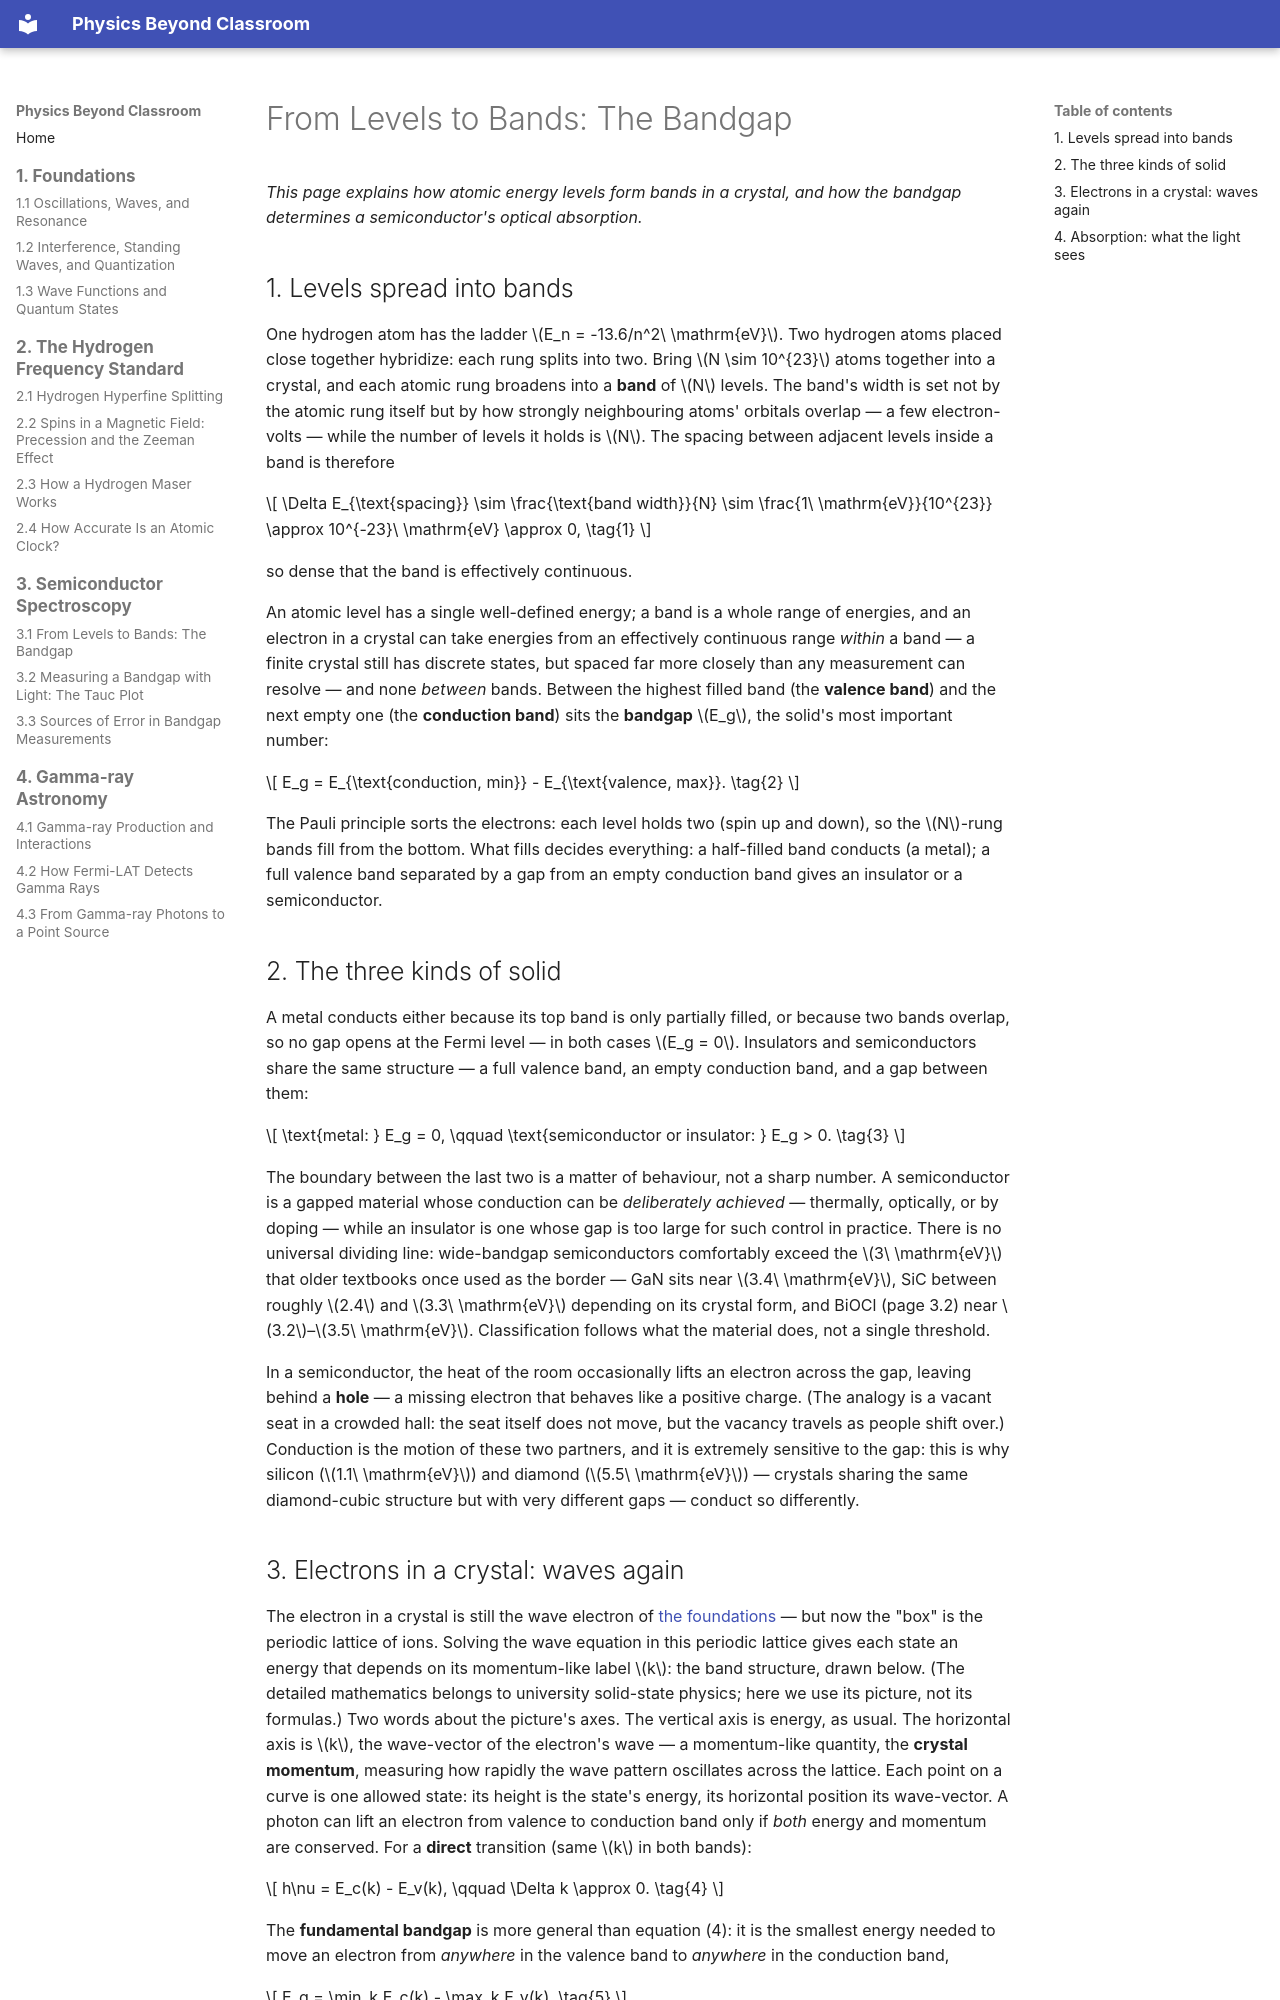

repository: yanruize257/Physics-Beyond-Classroom · page: en/semiconductor-spectroscopy/from-levels-to-bands/index.html · generator: mkdocs

# From Levels to Bands: The Bandgap

*This page explains how atomic energy levels form bands in a crystal, and how the bandgap determines a semiconductor's optical absorption.*

## 1. Levels spread into bands

One hydrogen atom has the ladder \(E_n = -13.6/n^2\ \mathrm{eV}\). Two hydrogen atoms placed close together hybridize: each rung splits into two. Bring \(N \sim 10^{23}\) atoms together into a crystal, and each atomic rung broadens into a **band** of \(N\) levels. The band's width is set not by the atomic rung itself but by how strongly neighbouring atoms' orbitals overlap — a few electron-volts — while the number of levels it holds is \(N\). The spacing between adjacent levels inside a band is therefore

\[
\Delta E_{\text{spacing}} \sim \frac{\text{band width}}{N}
\sim \frac{1\ \mathrm{eV}}{10^{23}}
\approx 10^{-23}\ \mathrm{eV} \approx 0,
\tag{1}
\]

so dense that the band is effectively continuous.

An atomic level has a single well-defined energy; a band is a whole range of energies, and an electron in a crystal can take energies from an effectively continuous range *within* a band — a finite crystal still has discrete states, but spaced far more closely than any measurement can resolve — and none *between* bands. Between the highest filled band (the **valence band**) and the next empty one (the **conduction band**) sits the **bandgap** \(E_g\), the solid's most important number:

\[
E_g = E_{\text{conduction, min}} - E_{\text{valence, max}}.
\tag{2}
\]

The Pauli principle sorts the electrons: each level holds two (spin up and down), so the \(N\)-rung bands fill from the bottom. What fills decides everything: a half-filled band conducts (a metal); a full valence band separated by a gap from an empty conduction band gives an insulator or a semiconductor.

## 2. The three kinds of solid

A metal conducts either because its top band is only partially filled, or because two bands overlap, so no gap opens at the Fermi level — in both cases \(E_g = 0\). Insulators and semiconductors share the same structure — a full valence band, an empty conduction band, and a gap between them:

\[
\text{metal: } E_g = 0,
\qquad
\text{semiconductor or insulator: } E_g > 0.
\tag{3}
\]

The boundary between the last two is a matter of behaviour, not a sharp number. A semiconductor is a gapped material whose conduction can be *deliberately achieved* — thermally, optically, or by doping — while an insulator is one whose gap is too large for such control in practice. There is no universal dividing line: wide-bandgap semiconductors comfortably exceed the \(3\ \mathrm{eV}\) that older textbooks once used as the border — GaN sits near \(3.4\ \mathrm{eV}\), SiC between roughly \(2.4\) and \(3.3\ \mathrm{eV}\) depending on its crystal form, and BiOCl (page 3.2) near \(3.2\)–\(3.5\ \mathrm{eV}\). Classification follows what the material does, not a single threshold.

In a semiconductor, the heat of the room occasionally lifts an electron across the gap, leaving behind a **hole** — a missing electron that behaves like a positive charge. (The analogy is a vacant seat in a crowded hall: the seat itself does not move, but the vacancy travels as people shift over.) Conduction is the motion of these two partners, and it is extremely sensitive to the gap: this is why silicon (\(1.1\ \mathrm{eV}\)) and diamond (\(5.5\ \mathrm{eV}\)) — crystals sharing the same diamond-cubic structure but with very different gaps — conduct so differently.
